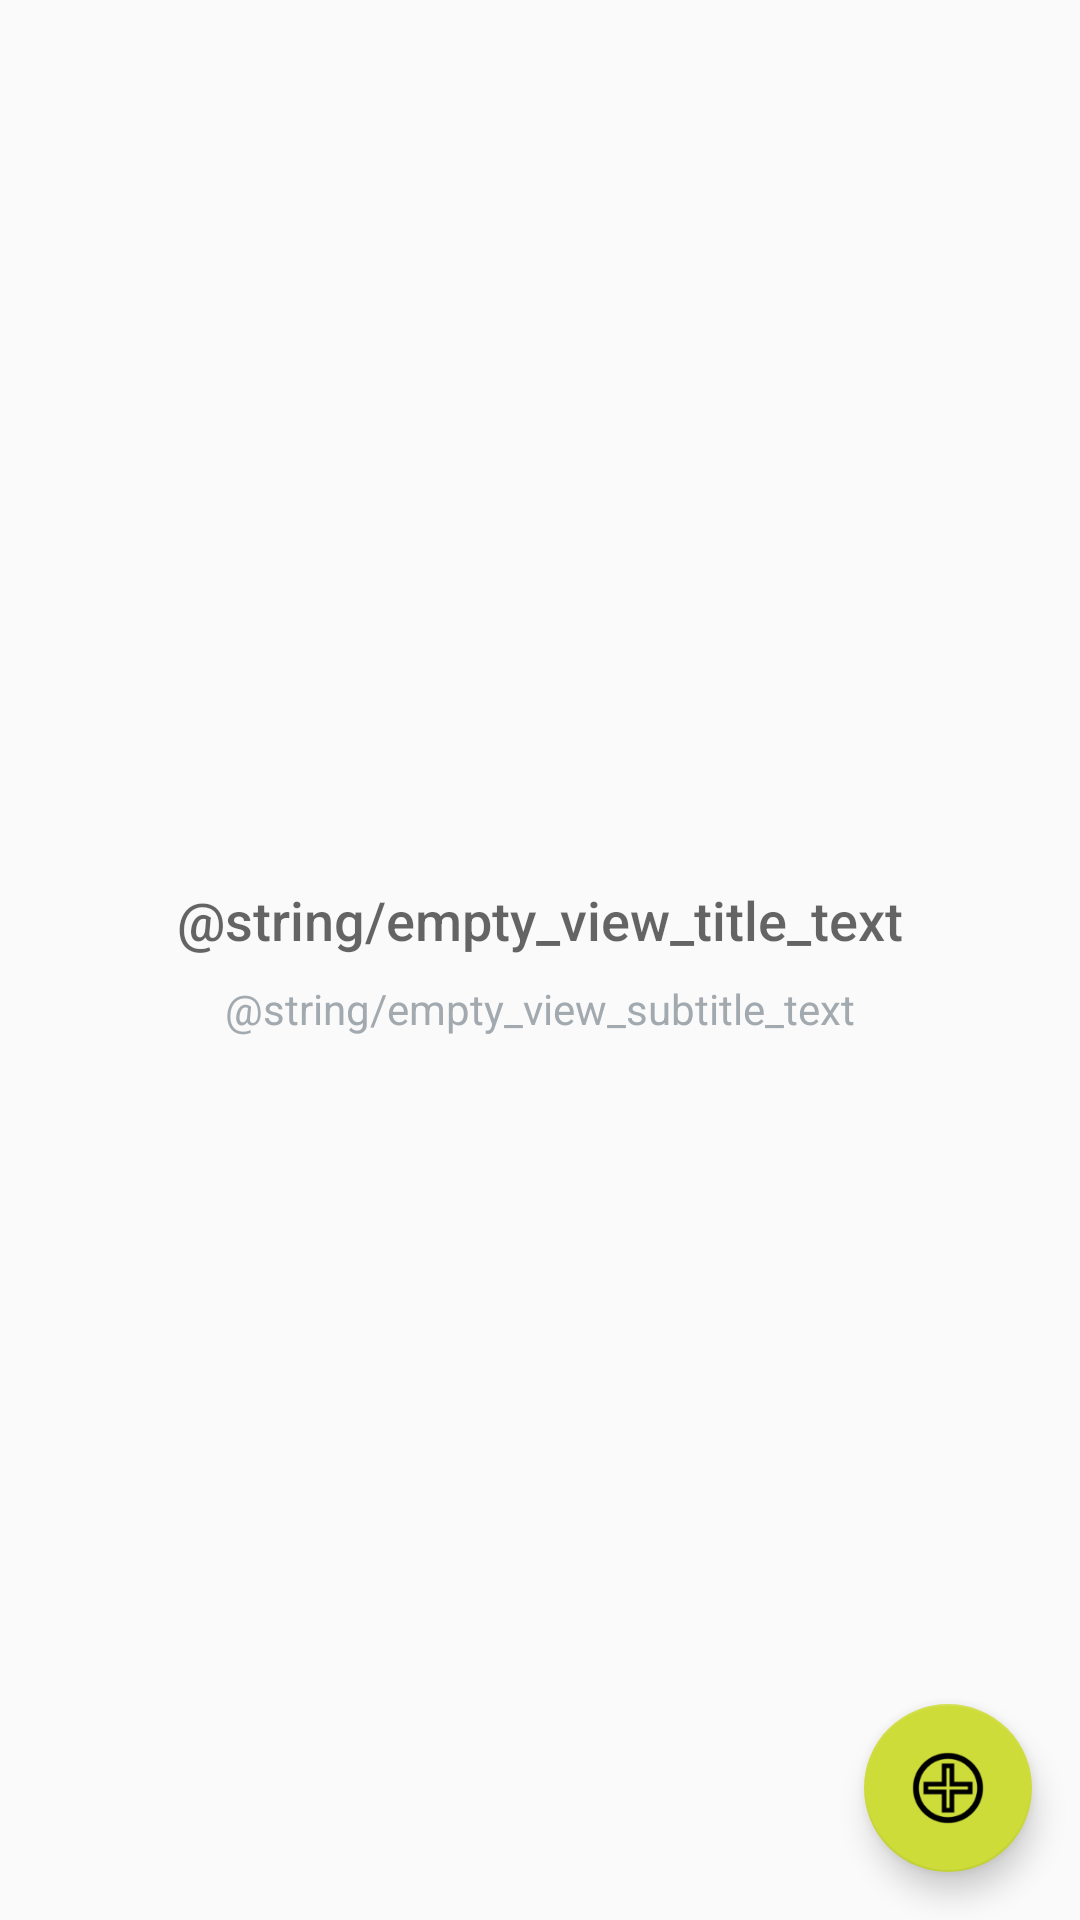

Write the Android layout XML for this screen, with the resource values it uses.
<!-- AndroidManifest.xml: application theme AppTheme -->
<!-- res/layout/activity_products.xml -->
<?xml version="1.0" encoding="utf-8"?>
<RelativeLayout xmlns:android="http://schemas.android.com/apk/res/android"
    xmlns:app="http://schemas.android.com/apk/res-auto"
    xmlns:tools="http://schemas.android.com/tools"
    android:layout_width="match_parent"
    android:layout_height="match_parent"
    tools:context=".ProductActivity">

    <ListView
        android:id="@+id/list"
        android:layout_width="match_parent"
        android:layout_height="match_parent" />

    
    <RelativeLayout
        android:id="@+id/empty_view"
        android:layout_width="wrap_content"
        android:layout_height="wrap_content"
        android:layout_centerInParent="true">

        <TextView
            android:id="@+id/empty_title_text"
            android:layout_width="wrap_content"
            android:layout_height="wrap_content"
            android:layout_centerHorizontal="true"
            android:fontFamily="sans-serif-medium"
            android:text="@string/empty_view_title_text"
            android:textAppearance="?android:textAppearanceMedium"/>

        <TextView
            android:id="@+id/empty_subtitle_text"
            android:layout_width="wrap_content"
            android:layout_height="wrap_content"
            android:layout_below="@+id/empty_title_text"
            android:layout_centerHorizontal="true"
            android:fontFamily="sans-serif"
            android:paddingTop="8dp"
            android:text="@string/empty_view_subtitle_text"
            android:textAppearance="?android:textAppearanceSmall"
            android:textColor="#A2AAB0"/>
    </RelativeLayout>

    <android.support.design.widget.FloatingActionButton
        android:id="@+id/fab"
        android:layout_width="wrap_content"
        android:layout_height="wrap_content"
        android:layout_alignParentBottom="true"
        android:layout_alignParentRight="true"
        android:layout_margin="@dimen/fab_margin"
        android:src="@drawable/ic_add_product"/>

</RelativeLayout>
<!-- resources referenced by this layout -->
<resources>
  <dimen name="fab_margin">16dp</dimen>
  <!-- drawable ic_add_product: png bitmap (drawable-hdpi, 1090 bytes) -->
  <style name="AppTheme" parent="Theme.AppCompat.Light.DarkActionBar">
          
          <item name="colorPrimary">@color/colorPrimary</item>
          <item name="colorPrimaryDark">@color/colorPrimaryDark</item>
          <item name="colorAccent">@color/colorAccent</item>
      </style>
  <color name="colorPrimary">#4CAF50</color>
  <color name="colorPrimaryDark">#388E3C</color>
  <color name="colorAccent">#CDDC39</color>
</resources>
